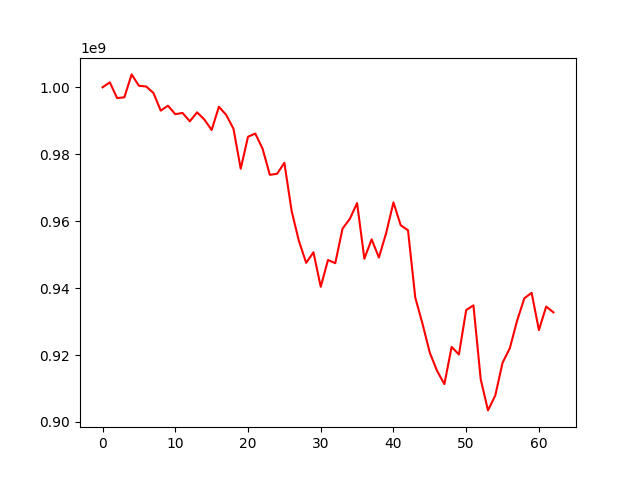

The data file committed next to this chart (first rows):
, 0
0, 1000000000
1, 1001481593
2, 996786438
3, 997001720
4, 1003853896
5, 1000456766
6, 1000237555
7, 998302828
8, 993029345
9, 994497572
10, 991972906
11, 992330677
12, 989839265
13, 992515891
14, 990373628
15, 987235937
16, 994178313
17, 991756749
18, 987640098
19, 975665816
20, 985220157
21, 986183685
22, 981675548
23, 973850018
24, 974155430
25, 977435395
26, 963034407
27, 954069468
28, 947546499
29, 950703485
30, 940387474
31, 948402186
32, 947444563
33, 957774779
34, 960682973
35, 965396761
36, 948784587
37, 954567075
38, 949133636
39, 956476170
40, 965599978
41, 958768817
42, 957288441
43, 937170922
44, 929295848
45, 920676877
46, 915262589
47, 911303146
48, 922423884
49, 920164563
50, 933434857
51, 934841652
52, 912723975
53, 903456098
54, 907906614
55, 917672746
56, 922042085
57, 930253064
58, 936950305
59, 938585226
... 3 more rows
